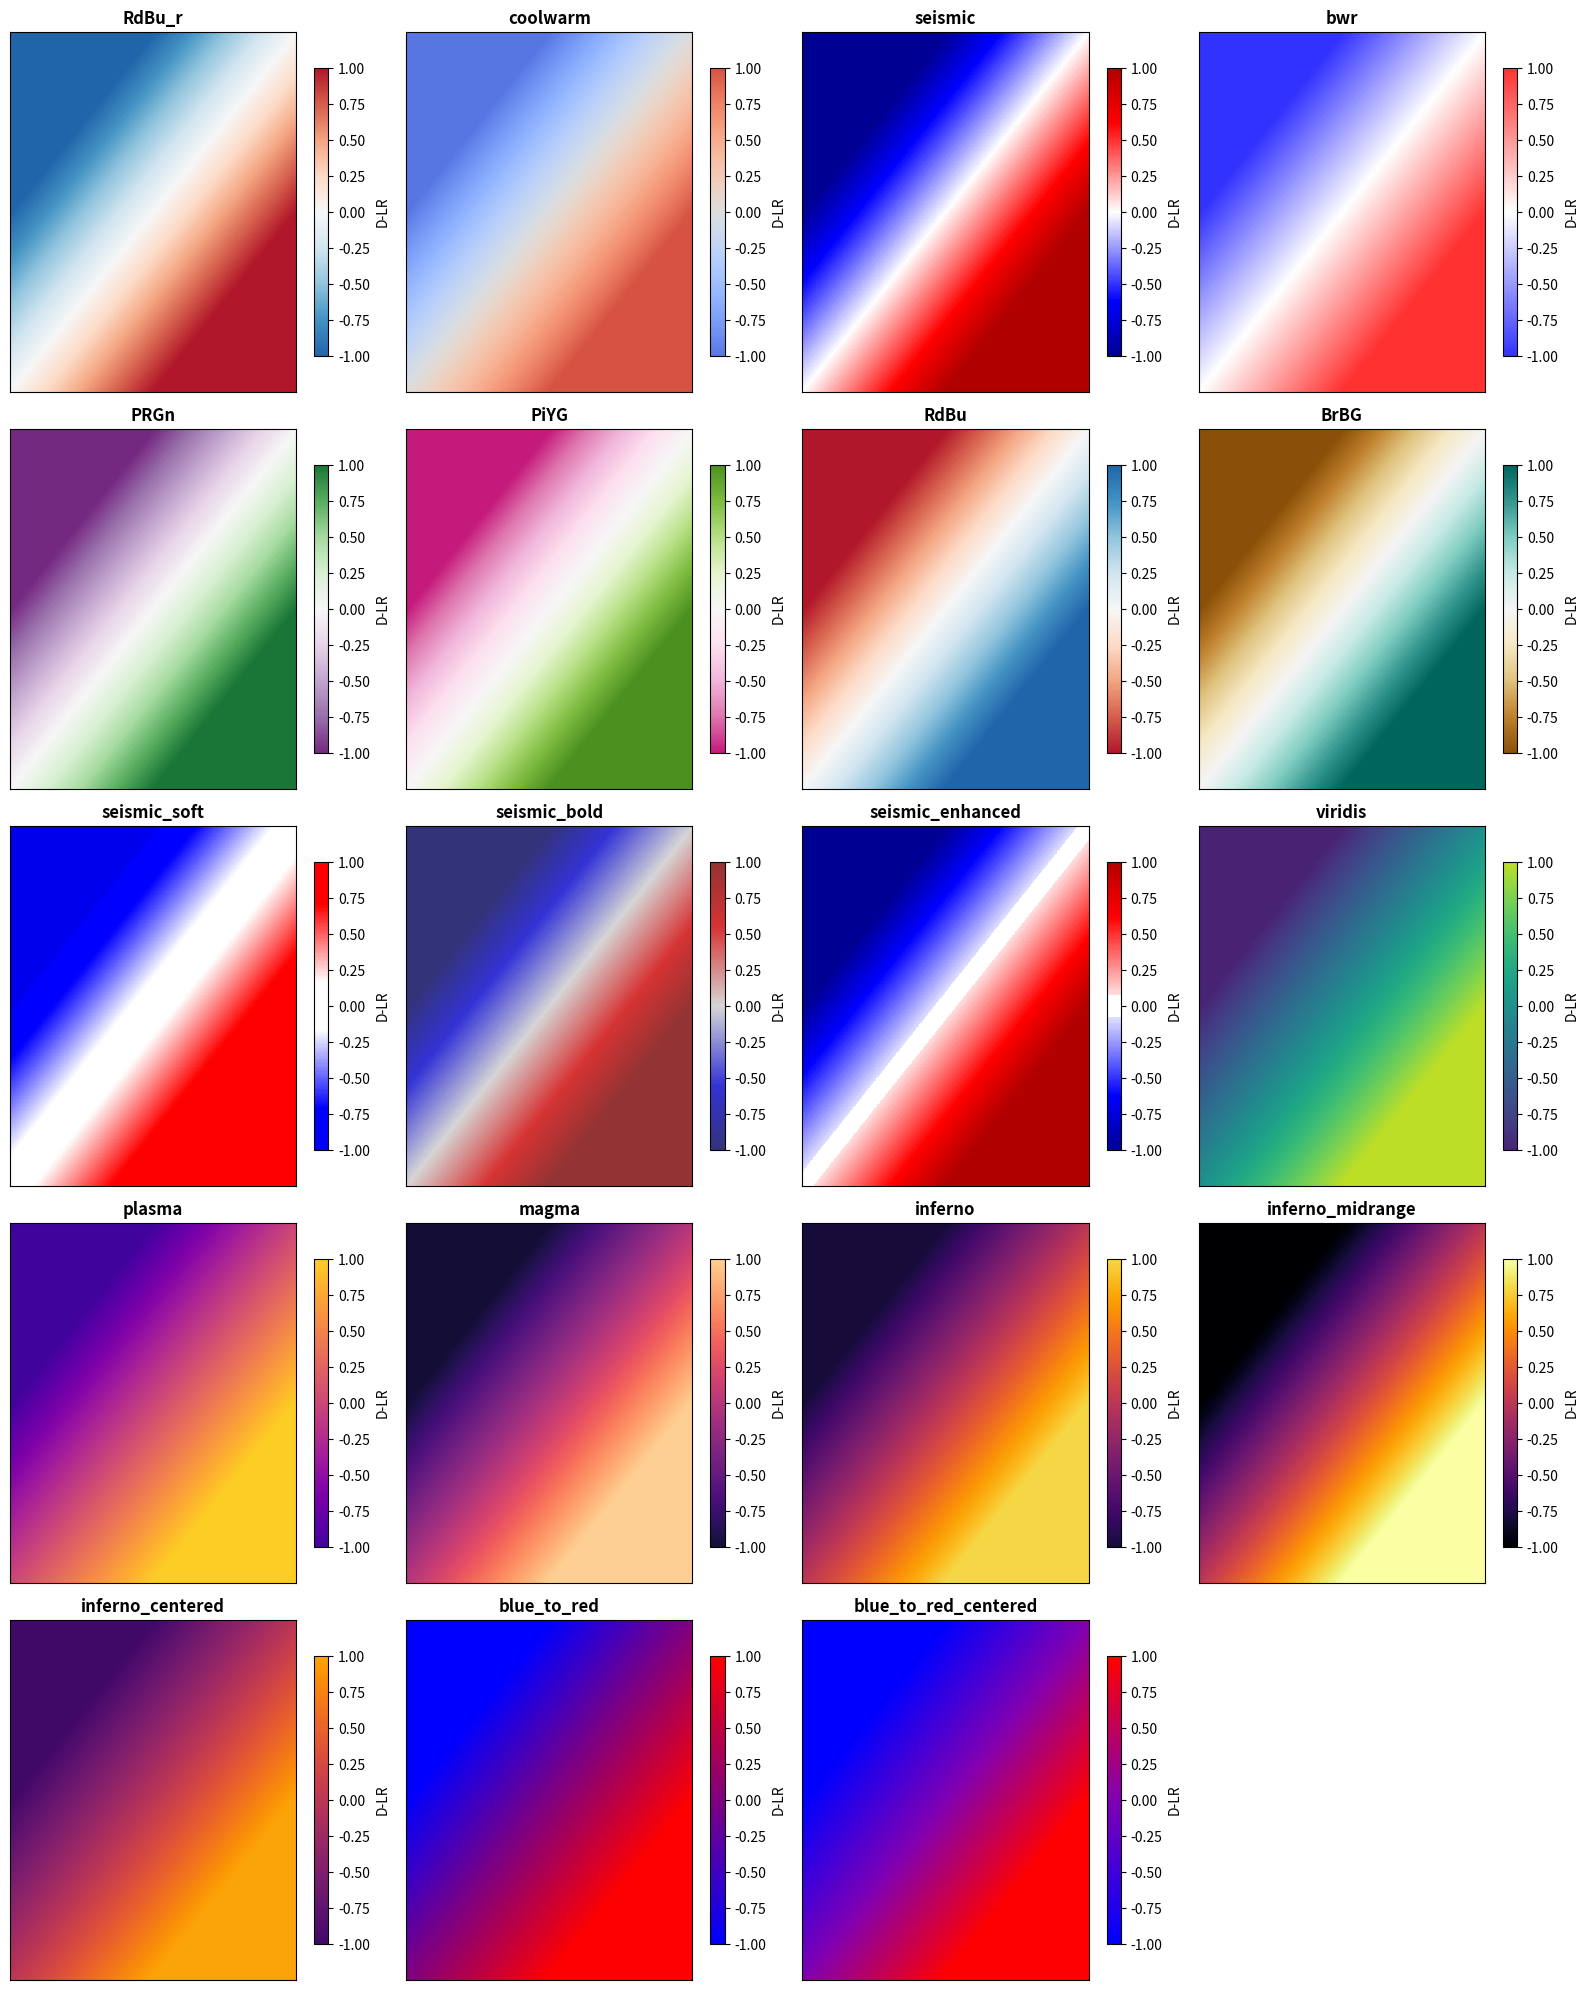

This figure's Python source:
#!/usr/bin/env python3
"""
Test script to visualize different professional colormap options.
Run this to see all available color schemes and choose your favorite.
"""

import matplotlib.pyplot as plt
import numpy as np
import seaborn as sns
from matplotlib.colors import Normalize, LinearSegmentedColormap

def get_professional_colormap(style="RdBu_r", truncate=True):
    """
    Get professional diverging colormaps suitable for scientific publication.
    
    Args:
        style (str): One of the following professional colormap styles:
            - "RdBu_r": Red-Blue diverging (reversed) - classic scientific
            - "coolwarm": Cool-warm diverging - Nature journal style
            - "seismic": Seismic diverging - Geophysical style
            - "seismic_soft": Soft seismic - lighter version
            - "seismic_bold": Bold seismic - more vibrant
            - "bwr": Blue-White-Red - clean and professional
            - "PRGn": Purple-Green diverging - colorblind friendly
            - "PiYG": Pink-Yellow-Green diverging - vibrant but professional
            - "viridis": Viridis - modern and colorblind friendly
            - "plasma": Plasma - vibrant purple to yellow
            - "magma": Magma - dark to light
            - "inferno": Inferno - dark to bright
            - "inferno_midrange": Inferno with mid-range center (not white)
            - "inferno_centered": Inferno centered around orange/yellow
        truncate (bool): Whether to truncate the colormap to avoid extreme colors
    
    Returns:
        matplotlib.colors.LinearSegmentedColormap: Professional colormap
    """
    # Professional colormap options
    colormap_options = {
        "RdBu_r": "RdBu_r",  # Red-Blue diverging (reversed) - classic
        "coolwarm": "coolwarm",  # Cool-warm diverging - Nature style
        "seismic": "seismic",  # Seismic diverging - Geophysical
        "bwr": "bwr",  # Blue-White-Red - clean
        "PRGn": "PRGn",  # Purple-Green - colorblind friendly
        "PiYG": "PiYG",  # Pink-Yellow-Green - vibrant but professional
        "RdBu": "RdBu",  # Red-Blue (not reversed) - alternative
        "BrBG": "BrBG",  # Brown-Blue-Green - earth tones
        "viridis": "viridis",  # Modern, colorblind friendly
        "plasma": "plasma",  # Purple to yellow
        "magma": "magma",  # Dark to light
        "inferno": "inferno",  # Dark to bright
    }
    
    if style not in colormap_options:
        print(f"Warning: {style} not found, using RdBu_r")
        style = "RdBu_r"
    
    cmap = sns.color_palette(colormap_options[style], as_cmap=True)
    
    if truncate:
        # Truncate the colormap to get lighter colors by cutting off the extremes
        cmap = plt.cm.colors.LinearSegmentedColormap.from_list(
            f'truncated_{style}', 
            cmap(np.linspace(0.1, 0.9, 256))  # Cut off 10% from each end
        )
    
    return cmap

def create_tweaked_seismic_variants():
    """Create tweaked versions of seismic colormap."""
    
    # Get base seismic colormap
    base_seismic = plt.cm.seismic
    
    # Soft seismic - lighter, more pastel
    soft_colors = base_seismic(np.linspace(0.15, 0.85, 256))  # More truncation
    soft_colors = np.clip(soft_colors * 1.3, 0, 1)  # Make lighter
    seismic_soft = LinearSegmentedColormap.from_list('seismic_soft', soft_colors)
    
    # Bold seismic - more vibrant
    bold_colors = base_seismic(np.linspace(0.05, 0.95, 256))  # Less truncation
    bold_colors = np.clip(bold_colors * 0.8, 0, 1)  # Make more saturated
    seismic_bold = LinearSegmentedColormap.from_list('seismic_bold', bold_colors)
    
    # Enhanced seismic - better contrast
    enhanced_colors = base_seismic(np.linspace(0.1, 0.9, 256))
    # Enhance the middle (white) region
    mid_idx = len(enhanced_colors) // 2
    enhanced_colors[mid_idx-10:mid_idx+10] = [1, 1, 1, 1]  # Pure white center
    seismic_enhanced = LinearSegmentedColormap.from_list('seismic_enhanced', enhanced_colors)
    
    return seismic_soft, seismic_bold, seismic_enhanced

def create_inferno_variants():
    """Create tweaked versions of inferno colormap."""
    
    # Get base inferno colormap
    base_inferno = plt.cm.inferno
    
    # Inferno midrange - full range but centers around orange/yellow
    inferno_midrange = LinearSegmentedColormap.from_list('inferno_midrange', 
                                                        base_inferno(np.linspace(0.0, 1.0, 256)))
    
    # Inferno centered - avoids pure black/white
    inferno_centered = LinearSegmentedColormap.from_list('inferno_centered', 
                                                        base_inferno(np.linspace(0.2, 0.8, 256)))
    
    return inferno_midrange, inferno_centered

def create_blue_to_red_variants():
    """Create custom blue to red colormaps."""
    
    # Blue to red continuous
    colors = []
    for i in range(256):
        if i < 128:
            ratio = i / 127.0
            r = ratio * 0.5
            g = 0.0
            b = 1.0 - ratio * 0.5
        else:
            ratio = (i - 128) / 127.0
            r = 0.5 + ratio * 0.5
            g = 0.0
            b = 0.5 - ratio * 0.5
        colors.append([r, g, b, 1.0])
    blue_to_red = LinearSegmentedColormap.from_list('blue_to_red', colors)
    
    # Blue to red centered (avoiding extremes)
    colors_centered = []
    for i in range(256):
        t = 0.2 + 0.6 * (i / 255.0)
        if t < 0.5:
            ratio = (t - 0.2) / 0.3
            r = ratio * 0.5
            g = 0.0
            b = 1.0 - ratio * 0.3
        else:
            ratio = (t - 0.5) / 0.3
            r = 0.5 + ratio * 0.5
            g = 0.0
            b = 0.7 - ratio * 0.7
        colors_centered.append([r, g, b, 1.0])
    blue_to_red_centered = LinearSegmentedColormap.from_list('blue_to_red_centered', colors_centered)
    
    return blue_to_red, blue_to_red_centered

def plot_colormap_comparison():
    """Plot all available professional colormaps for comparison."""
    
    # Standard styles
    styles = ["RdBu_r", "coolwarm", "seismic", "bwr", "PRGn", "PiYG", "RdBu", "BrBG"]
    
    # Create tweaked seismic variants
    seismic_soft, seismic_bold, seismic_enhanced = create_tweaked_seismic_variants()
    
    # Create inferno variants
    inferno_midrange, inferno_centered = create_inferno_variants()
    
    # Create blue to red variants
    blue_to_red, blue_to_red_centered = create_blue_to_red_variants()
    
    # Additional modern styles
    modern_styles = ["viridis", "plasma", "magma", "inferno"]
    
    # Combine all styles
    all_styles = styles + ["seismic_soft", "seismic_bold", "seismic_enhanced"] + modern_styles + ["inferno_midrange", "inferno_centered", "blue_to_red", "blue_to_red_centered"]
    
    # Create subplot grid
    n_cols = 4
    n_rows = (len(all_styles) + n_cols - 1) // n_cols
    fig, axes = plt.subplots(n_rows, n_cols, figsize=(16, 4*n_rows))
    
    if n_rows == 1:
        axes = axes.reshape(1, -1)
    
    # Create sample data (D-LR values from -1 to 1)
    x = np.linspace(-1, 1, 100)
    y = np.linspace(-1, 1, 100)
    X, Y = np.meshgrid(x, y)
    Z = X + Y  # Sample data that goes from -2 to 2
    
    for i, style in enumerate(all_styles):
        row = i // n_cols
        col = i % n_cols
        ax = axes[row, col]
        
        # Get colormap
        if style == "seismic_soft":
            cmap = seismic_soft
        elif style == "seismic_bold":
            cmap = seismic_bold
        elif style == "seismic_enhanced":
            cmap = seismic_enhanced
        elif style == "inferno_midrange":
            cmap = inferno_midrange
        elif style == "inferno_centered":
            cmap = inferno_centered
        elif style == "blue_to_red":
            cmap = blue_to_red
        elif style == "blue_to_red_centered":
            cmap = blue_to_red_centered
        else:
            cmap = get_professional_colormap(style=style, truncate=True)
        
        norm = Normalize(vmin=-1, vmax=1)
        
        # Create heatmap
        im = ax.imshow(Z, cmap=cmap, norm=norm, aspect='auto')
        
        # Add colorbar
        cbar = plt.colorbar(im, ax=ax, shrink=0.8)
        cbar.set_label('D-LR', fontsize=10)
        
        # Set title
        ax.set_title(f'{style}', fontsize=12, fontweight='bold')
        ax.set_xticks([])
        ax.set_yticks([])
    
    # Hide empty subplots
    for i in range(len(all_styles), n_rows * n_cols):
        row = i // n_cols
        col = i % n_cols
        axes[row, col].set_visible(False)
    
    plt.tight_layout()
    plt.savefig('colormap_comparison.png', dpi=300, bbox_inches='tight')
    plt.show()
    
    print("Colormap comparison saved as 'colormap_comparison.png'")
    print("\n=== Professional colormap recommendations ===")
    print("\n1. SCIENTIFIC PUBLICATION FAVORITES:")
    print("   - 'coolwarm' - Very popular in Nature, Science journals")
    print("   - 'seismic' - Geophysical style, very clean")
    print("   - 'seismic_enhanced' - Seismic with better white center")
    print("   - 'RdBu_r' - Classic scientific red-blue")
    
    print("\n2. MODERN & COLORBLIND FRIENDLY:")
    print("   - 'viridis' - Modern, colorblind friendly, Nature approved")
    print("   - 'PRGn' - Purple-Green, colorblind friendly")
    print("   - 'plasma' - Vibrant purple to yellow")
    
    print("\n3. CLEAN & PROFESSIONAL:")
    print("   - 'bwr' - Simple and clean blue-white-red")
    print("   - 'seismic_soft' - Lighter, more pastel seismic")
    print("   - 'seismic_bold' - More vibrant seismic")
    
    print("\n4. ALTERNATIVE OPTIONS:")
    print("   - 'PiYG' - Pink-Yellow-Green, vibrant but professional")
    print("   - 'BrBG' - Brown-Blue-Green, earth tones")
    print("   - 'magma' - Dark to light gradient")
    print("   - 'inferno' - Dark to bright gradient")
    print("   - 'inferno_midrange' - Inferno with orange/yellow center (not white)")
    print("   - 'inferno_centered' - Inferno avoiding pure black/white")
    print("   - 'blue_to_red' - Custom continuous blue to red")
    print("   - 'blue_to_red_centered' - Blue to red avoiding extremes")

if __name__ == "__main__":
    plot_colormap_comparison() 